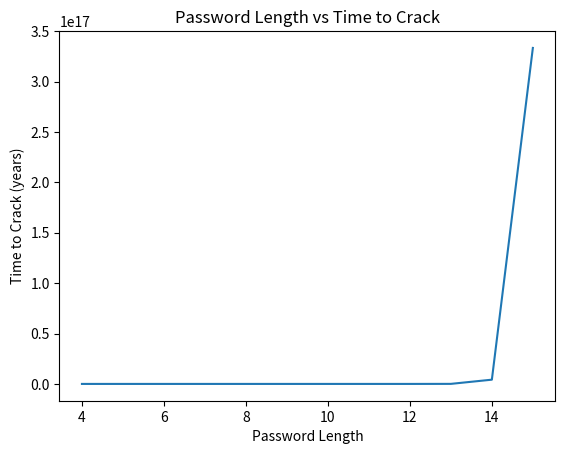

Recreate this plot in Python.
from matplotlib import pyplot as plt


def get_duration_string(total_seconds):
    years, remainder = divmod(total_seconds, 60 * 60 * 24 * 365)
    days, remainder = divmod(remainder, 60 * 60 * 24)
    hours, remainder = divmod(remainder, 60 * 60)
    minutes, seconds = divmod(remainder, 60)
    seconds = round(seconds)
    return f"{int(years)}y {int(days)}d {int(hours)}h {int(minutes)}m {int(seconds)}s"


CHAR_OPTIONS = 79
GUESSES_PER_SECOND = 2771
MIN_PASSWORD_LENGTH = 4
MAX_PASSWORD_LENGTH = 15

xPoints = []
yPoints = []

for i in range(MIN_PASSWORD_LENGTH, MAX_PASSWORD_LENGTH + 1):
    xPoints.append(i)
    combinations = CHAR_OPTIONS**i
    total_seconds = combinations / GUESSES_PER_SECOND
    years = total_seconds / (60 * 60 * 24 * 365)
    yPoints.append(years)
    print(f"Password Length: {i} | Time to Crack: {get_duration_string(total_seconds)}")

plt.plot(xPoints, yPoints)
plt.xlabel("Password Length")
plt.ylabel("Time to Crack (years)")
plt.title("Password Length vs Time to Crack")
plt.show()
